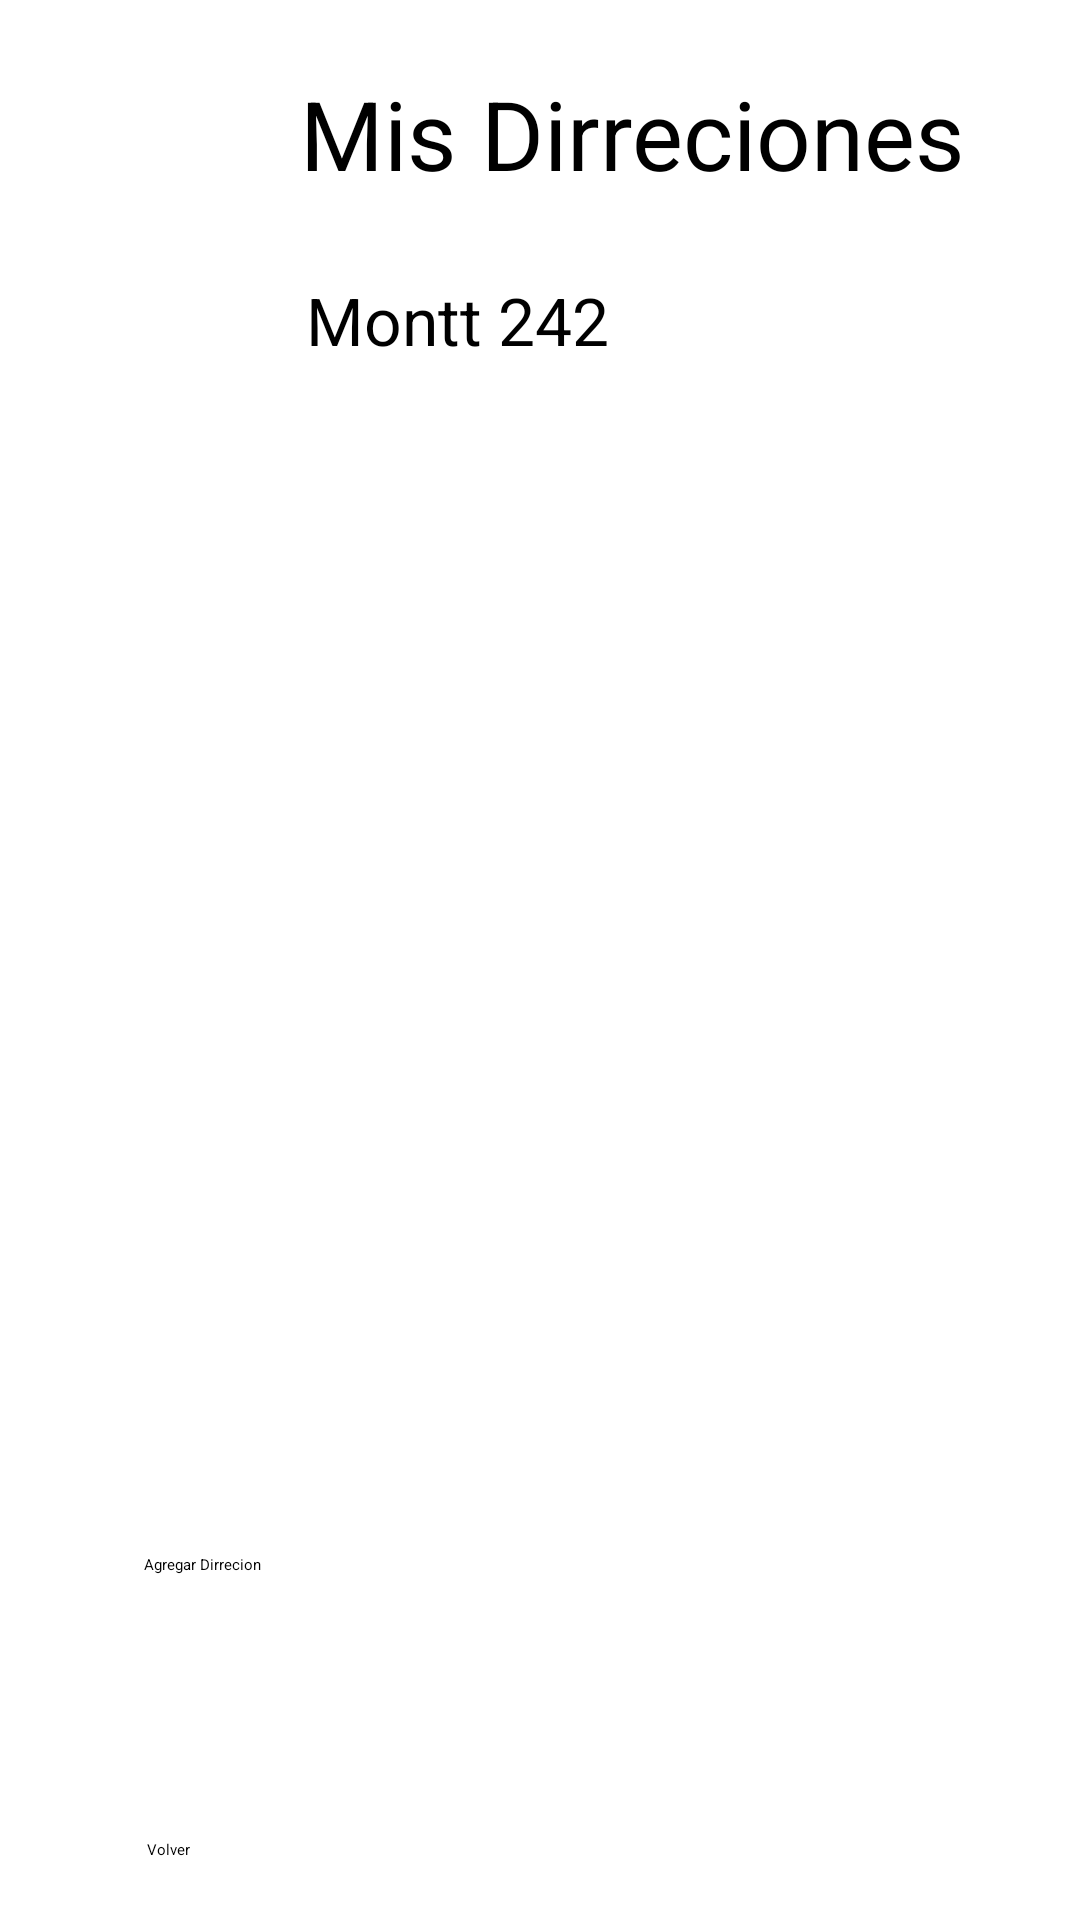

Produce the Android XML layout that renders to this screen, including the resource entries it uses.
<!-- AndroidManifest.xml: application theme Theme.Farmaciamovil -->
<!-- res/layout/actividadmisdirecciones.xml -->
<?xml version="1.0" encoding="utf-8"?>
<RelativeLayout xmlns:android="http://schemas.android.com/apk/res/android"
    xmlns:app="http://schemas.android.com/apk/res-auto"
    xmlns:tools="http://schemas.android.com/tools"
    android:layout_width="match_parent"
    android:layout_height="match_parent"
    android:background="#FFFFFF"
    android:backgroundTint="#FFFFFF">



    <ImageView
        android:layout_width="48dp"
        android:layout_height="48dp"
        android:layout_alignParentStart="true"
        android:layout_alignParentTop="true"
        android:layout_marginStart="11dp"
        android:layout_marginTop="86dp"
        android:clickable="false"
        app:srcCompat="@drawable/_794702" />

    <Button
        android:id="@+id/agregardirrecion"
        android:layout_width="324dp"
        android:layout_height="61dp"
        android:layout_alignParentStart="true"
        android:layout_alignParentTop="true"
        android:layout_centerHorizontal="true"
        android:layout_marginStart="48dp"
        android:layout_marginTop="518dp"
        android:text="Agregar Dirrecion" />

    <Button
        android:id="@+id/volver"
        android:layout_width="223dp"
        android:layout_height="wrap_content"
        android:layout_alignParentEnd="true"
        android:layout_alignParentBottom="true"
        android:layout_centerHorizontal="true"
        android:layout_marginEnd="88dp"
        android:layout_marginBottom="20dp"
        android:text="Volver" />

    <TextView
        android:id="@+id/textView2"
        android:layout_width="wrap_content"
        android:layout_height="wrap_content"
        android:layout_alignParentStart="true"
        android:layout_alignParentTop="true"
        android:layout_centerHorizontal="true"
        android:layout_marginStart="100dp"
        android:layout_marginTop="23dp"
        android:backgroundTint="#000000"
        android:text="Mis Dirreciones"
        android:textSize="32sp" />

    <TextView
        android:id="@+id/textView4"
        android:layout_width="wrap_content"
        android:layout_height="wrap_content"
        android:layout_alignParentStart="true"
        android:layout_alignParentTop="true"
        android:layout_marginStart="102dp"
        android:layout_marginTop="92dp"
        android:text="Montt 242"
        android:textSize="22sp" />

</RelativeLayout>
<!-- resources referenced by this layout -->
<resources>

</resources>
